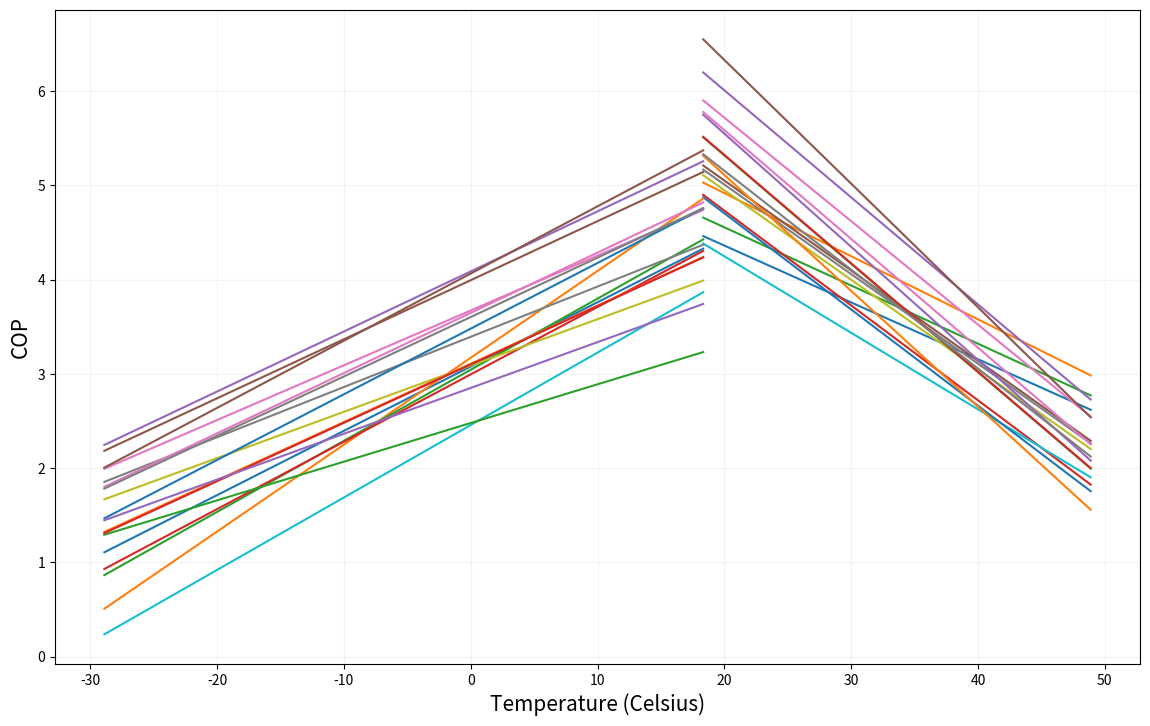
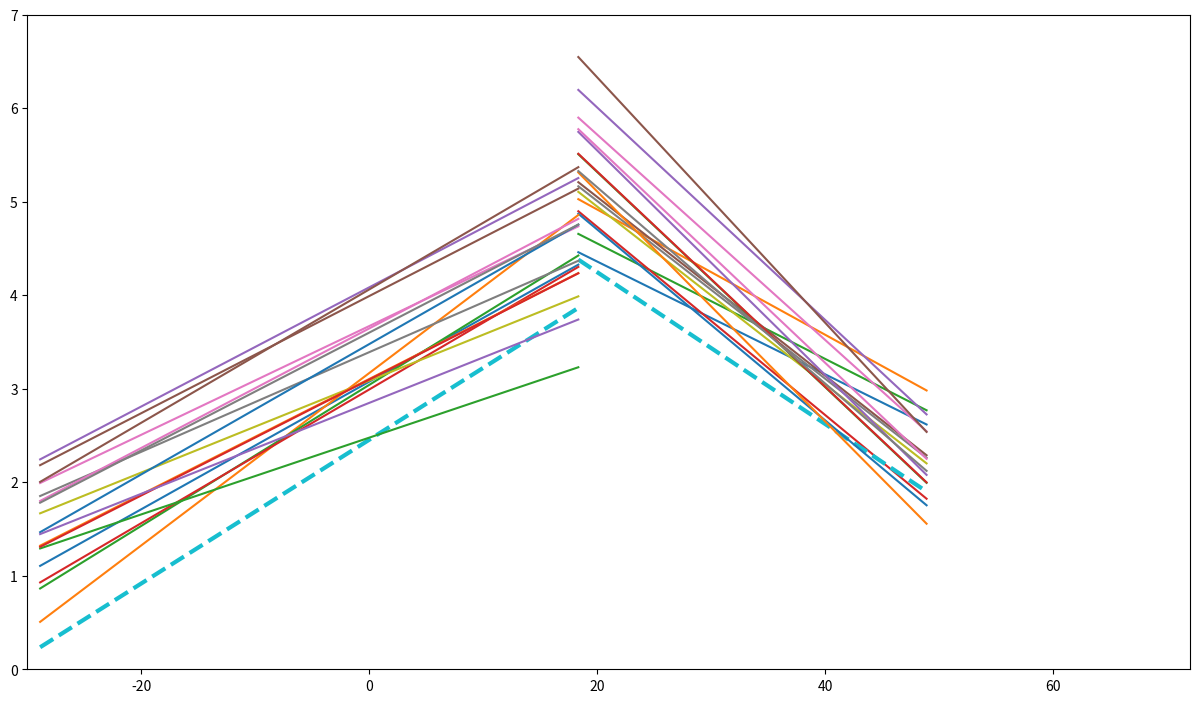

Here is the Python script that generated these plots, in order: (Note: this script raises an exception after producing the figures.)
# Created by Mohammad Rezqalla

import matplotlib.pyplot as plt
import numpy as np

T_ref = 18.333
x = np.linspace(T_ref,(120-32)*5/9)
x_heating = np.linspace((-20-32)*5/9,T_ref)

# these are with only temp (and not deltaT) as the dependent variable
coeff_c_R410a_F = [-0.0335,-0.0372,-0.0343,-0.0559,-0.0631,-0.0531,-0.0610,-0.0528,-0.0528,-0.0451,-0.0567,-0.0683,-0.0639,-0.0639,-0.0667,-0.0729,-0.0641,-0.0583]
coeff_c_R410a_F  = np.array(coeff_c_R410a_F)
coeff_c_R410a_C = coeff_c_R410a_F * (9/5)
coeff_c_R410a_C = coeff_c_R410a_C.tolist()
# names_c_R410a = ["D1","D2","D3","D4","D2_1","D2_2","D2_3","D2_4","D2_5","HL","D3_1","D3_2","D4_1","D4_2","D4_3","D5_1","D5_2","D5_3"]
names_c_R410a = ["D1_1","D1_2","D1_3","D1_4","D2_1","D2_2","D2_3","D2_4","D2_5","HL","D3_1","D3_2","D4_1","D4_2","D4_3","D5_1","D5_2","D5_3"]
intrcpts_c_R410a_F = [6.638,7.446,6.886,8.532,10.298,8.661,9.865,8.598,8.538,7.313,8.558,9.753,9.662,9.667,10.083,11.2865,9.9430,9.118]
intrcpts_c_R410a_F  = np.array(intrcpts_c_R410a_F)
intrcpts_c_R410a_C = intrcpts_c_R410a_F + (160/5) * coeff_c_R410a_F
intrcpts_c_R410a_C = intrcpts_c_R410a_C.tolist()
coeff_h_R410a_F = [0.0379, 0.0512, 0.0419, 0.0397, 0.0354, 0.0348,0.0323, 0.0296,0.0273,0.0427,0.0387,0.0343,0.0228,0.03442,0.0270,0.0396,0.0355,0.0350]
coeff_h_R410a_F  = np.array(coeff_h_R410a_F)
coeff_h_R410a_C = coeff_h_R410a_F * (9/5)
coeff_h_R410a_C = coeff_h_R410a_C.tolist()
# names_h_R410a = ["D1_h","D2_h","D3_h","D4_h","D2_1_h","D2_2_h","D2_3_h","D2_4_h","D2_5_h","HL","D3_1_h","D3_2_h","D4_1_h","D4_2_h","D4_3_h","D5_1_h","D5_2_h","D5_3_h"]
names_h_R410a = ["D1_1_h","D1_2_h","D1_3_h","D1_4_h","D2_1_h","D2_2_h","D2_3_h","D2_4_h","D2_5_h","HL","D3_1_h","D3_2_h","D4_1_h","D4_2_h","D4_3_h","D5_1_h","D5_2_h","D5_3_h"]
intrcpts_h_R410a_F = [1.864,1.531,1.702,1.723,2.953,2.879,2.638,2.445,2.214,1.0896,2.2404,2.0080,1.7482,1.9978,1.9857,2.7962,2.5103,2.4816]
intrcpts_h_R410a_F  = np.array(intrcpts_h_R410a_F)
intrcpts_h_R410a_C = intrcpts_h_R410a_F + (160/5) * coeff_h_R410a_F
intrcpts_h_R410a_C = intrcpts_h_R410a_C.tolist()

hp_names = ['DZ20VC + 0241B', 'DZ20VC + 0361B', 'DZ20VC + 0481B', 'DZ20VC + 0601C', # D1
            'FTXS09LVJU', 'FTXS12LVJU', 'FTXS15LVJU', 'FTXS18LVJU', 'FTXS24LVJU', # D2
            '25VNA', # HLAB heat pump
            'D3_1', 'D3_2',
            'FTX09NMVJUA', 'FTX12NMVJUA', 'FTX15NMVJUA',
            'FTXG09HVJU', 'FTXG12HVJU', 'FTXG15HVJU'
            ]
colors = ["","","","","","","","","","","","","","","","","","",]

#%%
# plt.figure(1)
fig, ax = plt.subplots(figsize= (14, 8.5))
for (c,i,name) in zip(coeff_c_R410a_C, intrcpts_c_R410a_C,names_c_R410a):
    k = x * c + i
    ax.plot(x,k)
plt.gca().set_prop_cycle(None)
for (c,i,name) in zip(coeff_h_R410a_C, intrcpts_h_R410a_C,names_h_R410a):
    k = x_heating * c + i
    ax.plot(x_heating,k)
    
# ax.title("R410A Heat Pumps")
ax.set_xlabel("Temperature (Celsius)", fontsize=15)
ax.set_ylabel("COP", fontsize=15)
ax.grid(alpha=0.15)
plt.savefig('R410a_hpmodels_plot.eps')
plt.savefig('R410a_hpmodels_plot.png', dpi=600)

#%%
endpts = np.zeros((len(names_c_R410a),1)) # Get COP at temp endpoint for each heat pump
for count, value in enumerate(coeff_c_R410a_C):
    endpts[count] = x[-1]*value + intrcpts_c_R410a_C[count]
    
fig2, ax2 = plt.subplots(figsize= (15,8.5))
for (c,i,name) in zip(coeff_c_R410a_C, intrcpts_c_R410a_C, names_c_R410a):
    k = x * c + i
    if(name != "HL"):
        ax2.plot(x,k)
    else:
        ax2.plot(x,k,linewidth=3.0, ls='dashed')
        # plt.plot(x,k,linewidth=3.0,linestyle='dashed')
plt.gca().set_prop_cycle(None)
for (c,i,name) in zip(coeff_h_R410a_C, intrcpts_h_R410a_C, names_h_R410a):
    k = x_heating * c + i
    if (name != "HL"):
        ax2.plot(x_heating,k)
    else:
        # ax2.plot(x_heating,k,linewidth=3.0,linestyle='dashed')
        ax2.plot(x_heating,k,linewidth=3.0, ls='dashed')
        
plt.gca().set_prop_cycle(None)
ax2.set_xlim(-30,72)
ax2.set_ylim(0, 7)

# LABEL_Y = [
#     3.38, # D1_1
#     4.06, # D1_2
#     3.25, # D1_3
#     1.34, # D1_4
#     3.55, # D2_1
#     2.87, # D2_2
#     3.21, # D2_3
#     2.7, # D2_4
#     2.36, # D2_5
#     1.51, # HL
#     1.17, # D3_1
#     1.0, # D3_2
#     1.68, # D4_1
#     1.85, # D4_2
#     2.02, # D4_3
#     3.04, # D5_1
#     2.53, # D5_2
#     2.19 # D5_3
#     ]
LABEL_Y = np.linspace(np.amin(endpts), np.amax(endpts), num=18)
x_start = x[-1]
x_end = 55
PAD = 0.1

for count, value in enumerate(hp_names):
    text = value
    y_start = endpts[count]
    y_end = LABEL_Y[count]
    
    ax2.plot([x_start, (x_start + x_end - PAD) / 2 , x_end - PAD], 
        [y_start, y_end, y_end],
        alpha = 0.5,
        ls = 'dashed'
        )
    
    ax2.text(x_end, 
        y_end, 
        text, 
        fontsize=14,
        weight='bold',
        va='center'
        )
# ax2.set_xticklabels(fontsize=13)
ax2.set_xlabel("Temperature (Celsius)", fontsize=15)
ax2.set_ylabel("COP", fontsize=15)
ax2.grid(alpha=0.15)

#%%
endpts_names = np.column_stack((np.array(hp_names),endpts))
endpts_names_sort = endpts_names[endpts_names[:,1].argsort()]
